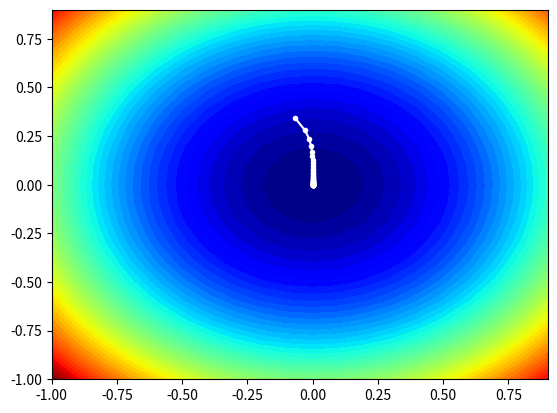

Here is the Python script that generated this plot:
# example of plotting the adagrad search on a contour plot of the test function
from math import sqrt
from numpy import asarray
from numpy import arange
from numpy.random import rand
from numpy.random import seed
from numpy import meshgrid
from matplotlib import pyplot
from mpl_toolkits.mplot3d import Axes3D

# objective function
def objective(x, y):
	return x**2.0 + y**2.0

# derivative of objective function
def derivative(x, y):
	return asarray([x * 2.0, y * 2.0])

# gradient descent algorithm with adagrad
def adagrad(objective, derivative, bounds, n_iter, step_size):
	# track all solutions
	solutions = list()
	# generate an initial point
	solution = bounds[:, 0] + rand(len(bounds)) * (bounds[:, 1] - bounds[:, 0])
	# list of the sum square gradients for each variable
	sq_grad_sums = [0.0 for _ in range(bounds.shape[0])]
	# run the gradient descent
	for it in range(n_iter):
		# calculate gradient
		gradient = derivative(solution[0], solution[1])
		# update the sum of the squared partial derivatives
		for i in range(gradient.shape[0]):
			sq_grad_sums[i] += gradient[i]**2.0
		# build solution
		new_solution = list()
		for i in range(solution.shape[0]):
			# calculate the learning rate for this variable
			alpha = step_size / (1e-8 + sqrt(sq_grad_sums[i]))
			# calculate the new position in this variable
			value = solution[i] - alpha * gradient[i]
			new_solution.append(value)
		# store the new solution
		solution = asarray(new_solution)
		solutions.append(solution)
		# evaluate candidate point
		solution_eval = objective(solution[0], solution[1])
		# report progress
		print('>%d f(%s) = %.5f' % (it, solution, solution_eval))
	return solutions

# seed the pseudo random number generator
seed(1)
# define range for input
bounds = asarray([[-1.0, 1.0], [-1.0, 1.0]])
# define the total iterations
n_iter = 50
# define the step size
step_size = 0.1
# perform the gradient descent search
solutions = adagrad(objective, derivative, bounds, n_iter, step_size)
# sample input range uniformly at 0.1 increments
xaxis = arange(bounds[0,0], bounds[0,1], 0.1)
yaxis = arange(bounds[1,0], bounds[1,1], 0.1)
# create a mesh from the axis
x, y = meshgrid(xaxis, yaxis)
# compute targets
results = objective(x, y)
# create a filled contour plot with 50 levels and jet color scheme
pyplot.contourf(x, y, results, levels=50, cmap='jet')
# plot the sample as black circles
solutions = asarray(solutions)
pyplot.plot(solutions[:, 0], solutions[:, 1], '.-', color='w')
# show the plot
pyplot.show()